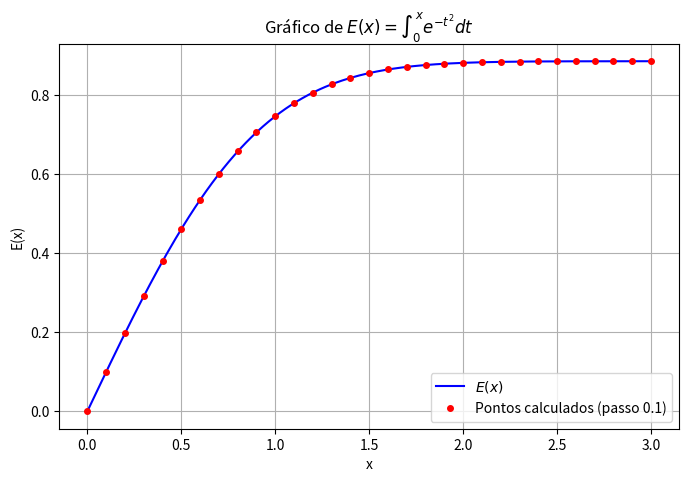

Generate this figure with matplotlib:
# -*- coding: utf-8 -*-
"""
Created on Mon Mar  4 22:00:00 2019

@author: pablo gullith
"""
#Questão 1:
#Aluno: Pablo Gullith de Melo Dantas
from __future__ import division, print_function
import numpy as np
import matplotlib.pyplot as plt
def f(t):
    return np.exp(-t**2)

# Regra do trapézio para calcular a integral definida
def integrate(f, a, b, N=100):
    if a == b:
        return 0.0
    h = (b - a) / N
    s = 0.5 * f(a) + 0.5 * f(b)
    for k in range(1, N):
        s += f(a + k * h)
    return h * s

# Função E(x) = integral de 0 a x de exp(-t^2) dt
def E(x, N=100):
    return integrate(f, 0, x, N)

# Item a) Calcular E(x) para valores de x entre 0 e 3, usando um passo de 0.1
x_vals = np.arange(0.0, 3.1, 0.1)
E_vals = []

print("=== Item a) Valores de E(x) para x de 0 a 3 (passo 0.1) ===")
print("{:>5} | {:>12}".format("x", "E(x)"))
print("-" * 20)
for xi in x_vals:
    val = E(xi, N=100)
    E_vals.append(val)
    print("{:5.1f} | {:12.8f}".format(xi, val))

# Item b) Gráfico de E(x) em função de x
x_curva = np.linspace(0.0, 3.0, 200)
E_curva = [E(xi, N=100) for xi in x_curva]

plt.figure(figsize=(8, 5))
plt.title(r"Gráfico de $E(x) = \int_0^x e^{-t^2} dt$")
plt.plot(x_curva, E_curva, 'b-', label="$E(x)$")
plt.plot(x_vals, E_vals, 'ro', markersize=4, label="Pontos calculados (passo 0.1)")
plt.xlabel("x")
plt.ylabel("E(x)")
plt.grid(True)
plt.legend()
plt.show()
